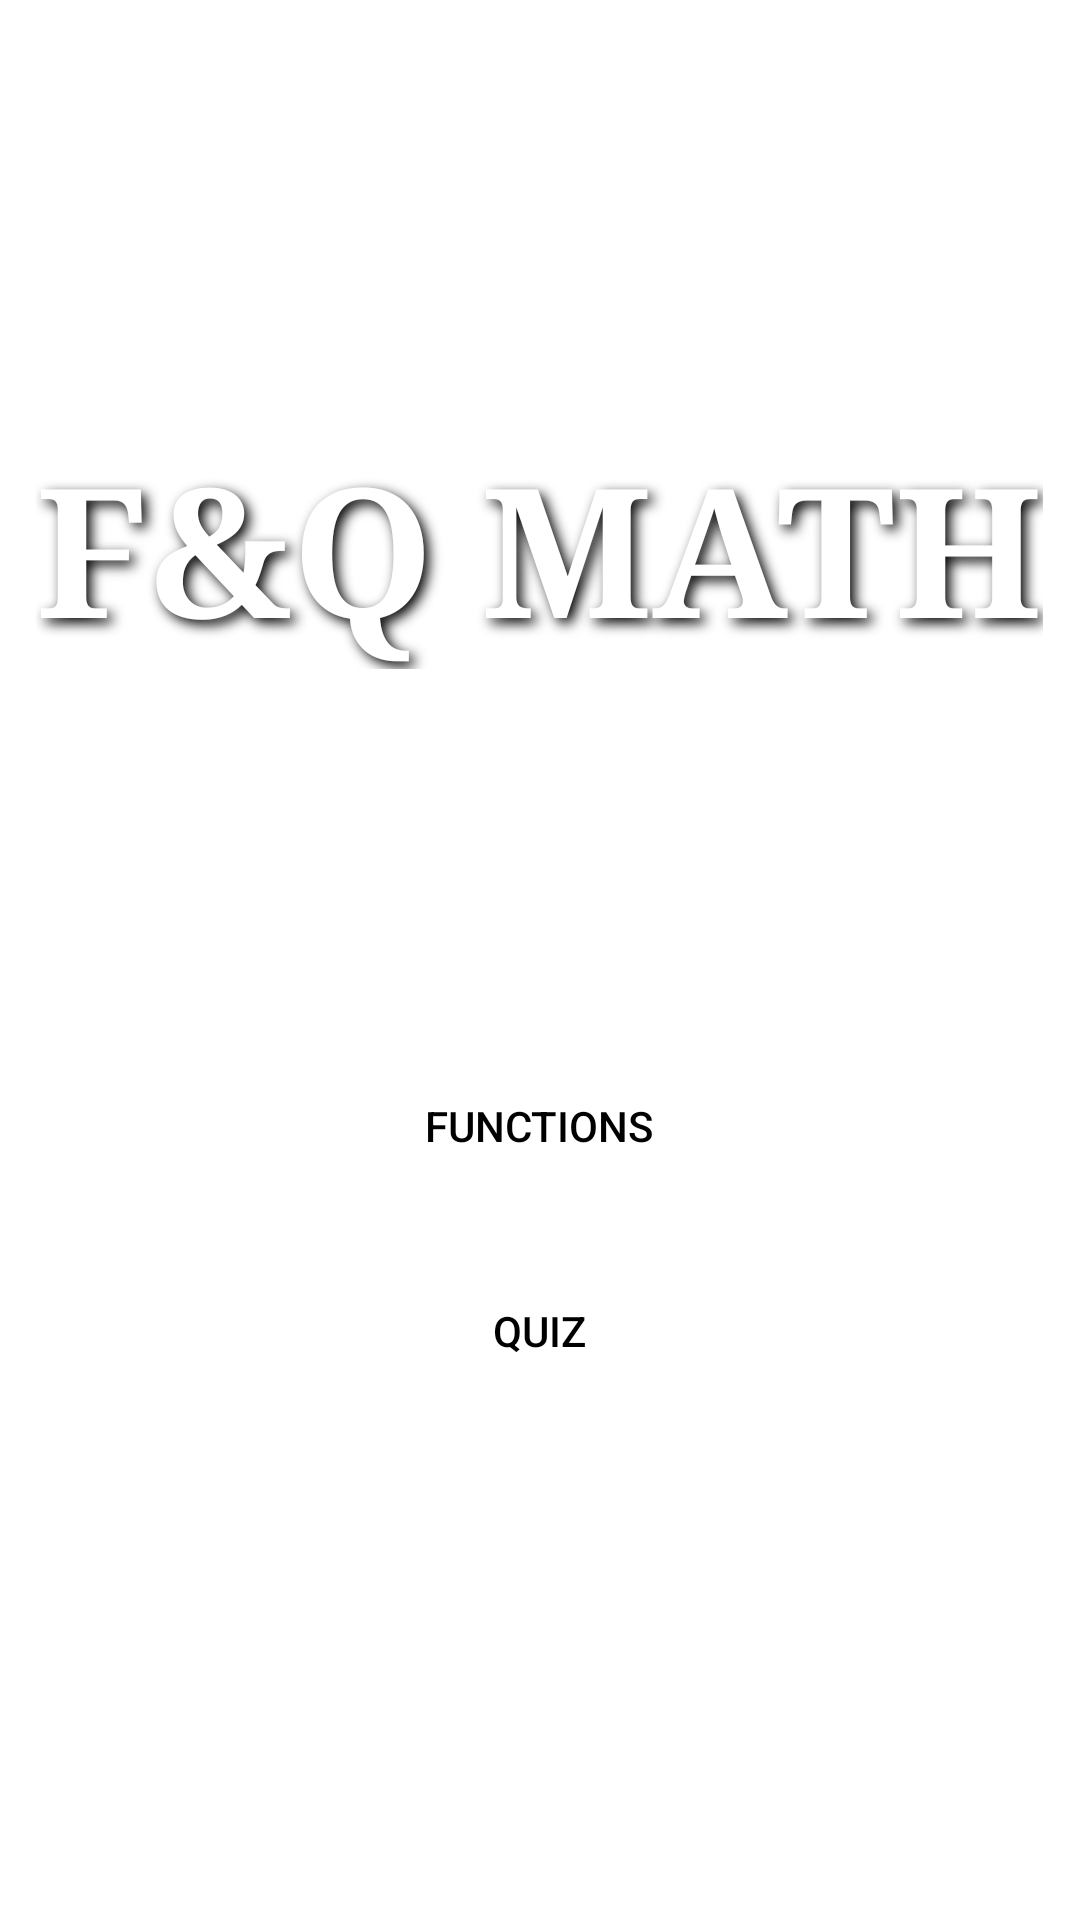

Layout XML and referenced resources for this Android screen:
<!-- AndroidManifest.xml: application theme AppTheme -->
<!-- res/layout/activity_main.xml -->
<?xml version="1.0" encoding="utf-8"?>
<androidx.constraintlayout.widget.ConstraintLayout xmlns:android="http://schemas.android.com/apk/res/android"
    xmlns:app="http://schemas.android.com/apk/res-auto"
    xmlns:tools="http://schemas.android.com/tools"
    android:layout_width="match_parent"
    android:layout_height="match_parent"
    android:background="@drawable/main_background"
    tools:context=".MainActivity">

    <TextView
    android:id="@+id/textView"
    android:layout_width="wrap_content"
    android:layout_height="wrap_content"
    android:shadowColor="@color/black"
    android:shadowDx="5"
    android:shadowDy="5"
    android:shadowRadius="10"
    android:text="F&amp;Q MATH"
    android:textAppearance="@style/TextAppearance.AppCompat.Display1"
    android:textColor="@color/white"
    android:textSize="60sp"
    android:textStyle="bold"
    android:typeface="serif"
    app:layout_constraintBottom_toBottomOf="parent"
    app:layout_constraintEnd_toEndOf="parent"
    app:layout_constraintHorizontal_bias="0.493"
    app:layout_constraintStart_toStartOf="parent"
    app:layout_constraintTop_toTopOf="parent"
    app:layout_constraintVertical_bias="0.254" />

    <Button
        android:id="@+id/function"
        android:layout_width="226dp"
        android:layout_height="56dp"
        android:background="@drawable/rounded_corners"
        android:text="Functions"
        android:textColor="@color/black"
        app:backgroundTint="@color/white"
        app:iconTint="@color/black"
        app:layout_constraintBottom_toBottomOf="parent"
        app:layout_constraintEnd_toEndOf="parent"
        app:layout_constraintHorizontal_bias="0.497"
        app:layout_constraintStart_toStartOf="parent"
        app:layout_constraintTop_toTopOf="parent"
        app:layout_constraintVertical_bias="0.595" />

    <Button
        android:id="@+id/quiz"
        android:layout_width="226dp"
        android:layout_height="56dp"
        android:background="@drawable/rounded_corners"
        android:text="Quiz"
        android:textColor="@color/black"
        app:backgroundTint="@color/white"
        app:iconTint="@color/black"
        app:layout_constraintBottom_toBottomOf="parent"
        app:layout_constraintEnd_toEndOf="parent"
        app:layout_constraintHorizontal_bias="0.497"
        app:layout_constraintStart_toStartOf="parent"
        app:layout_constraintTop_toTopOf="parent"
        app:layout_constraintVertical_bias="0.712" />



</androidx.constraintlayout.widget.ConstraintLayout>
<!-- resources referenced by this layout -->
<resources>

  <!-- not gathered from this repository: default colours our renderer supplied (Android Studio template values) -->
  <color name="black">#FF000000</color>
  <color name="white">#FFFFFFFF</color>
</resources>
